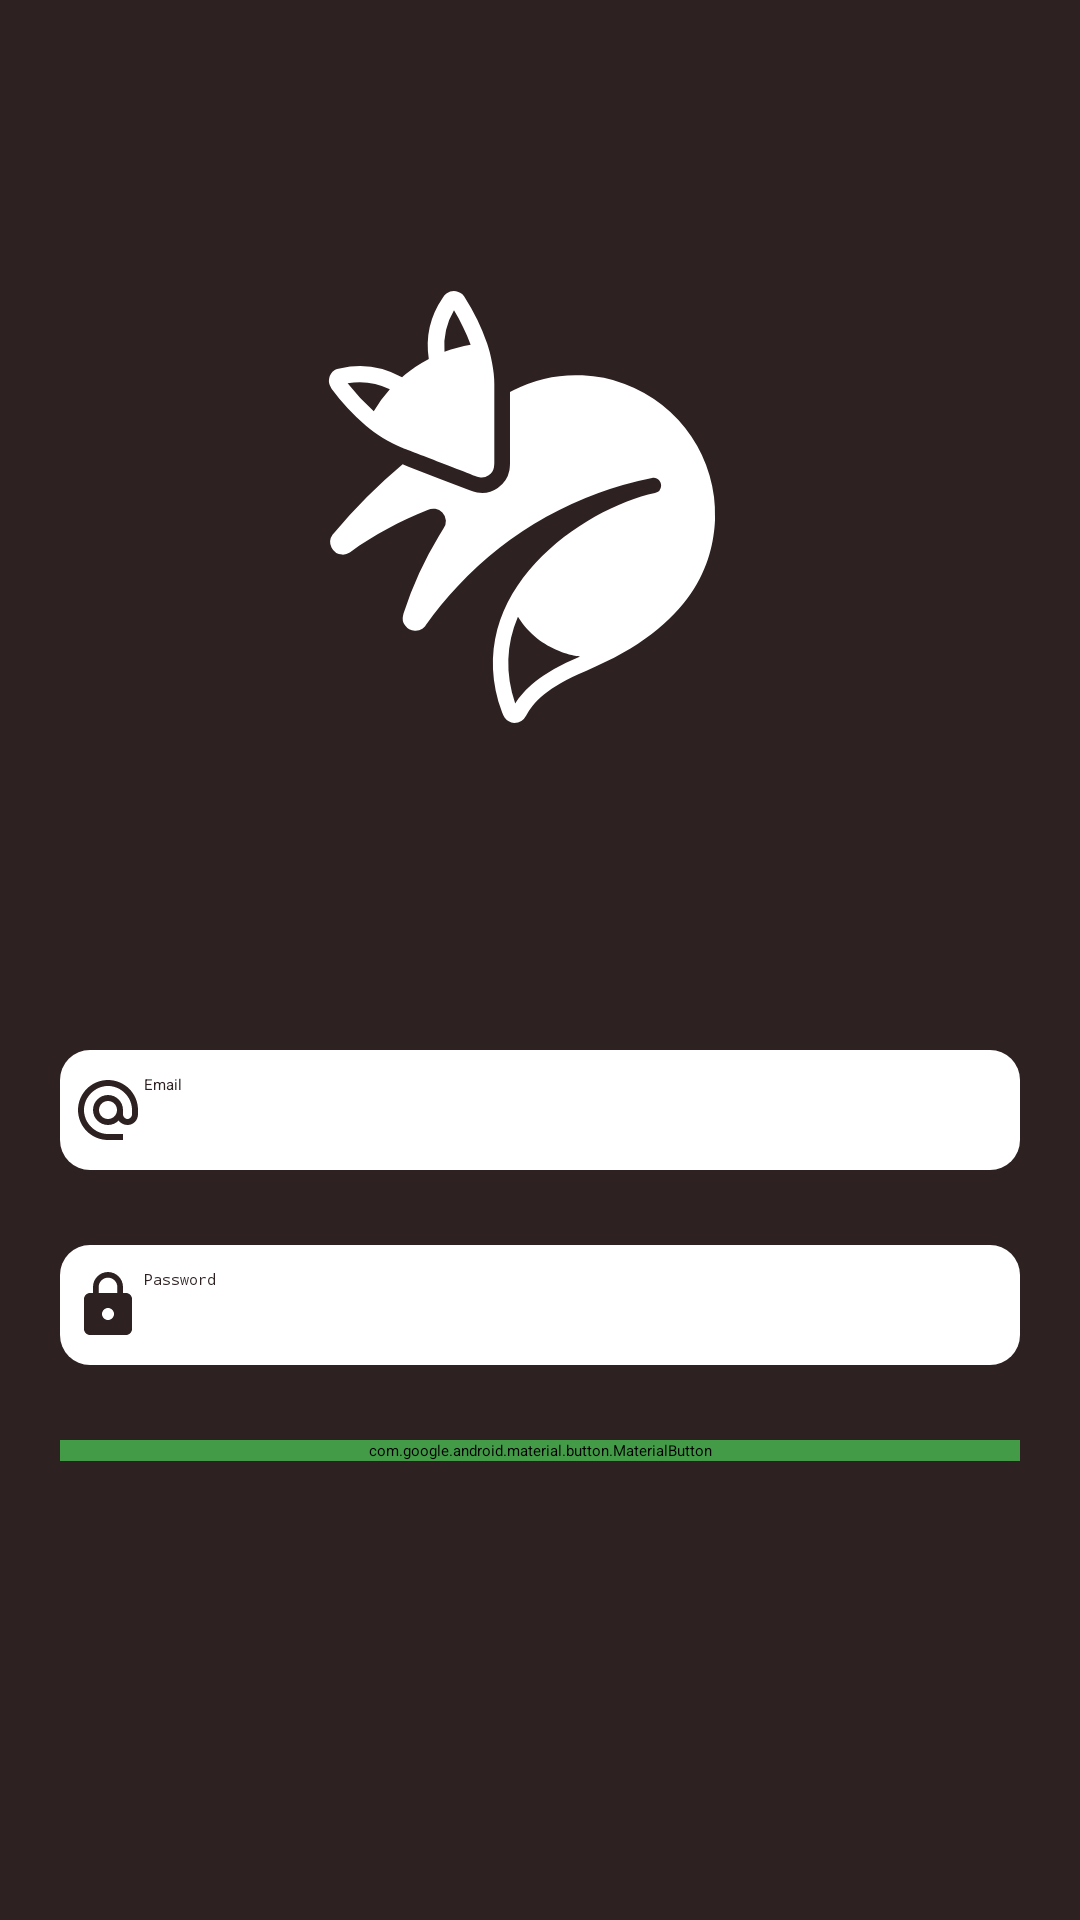

Produce the Android XML layout that renders to this screen, including the resource entries it uses.
<!-- AndroidManifest.xml: application theme Theme.SplashScreen.Starting -->
<!-- res/layout/fragment_sing_in.xml -->
<?xml version="1.0" encoding="utf-8"?>
<androidx.appcompat.widget.LinearLayoutCompat
    xmlns:android="http://schemas.android.com/apk/res/android"
    xmlns:tools="http://schemas.android.com/tools"
    android:layout_width="match_parent"
    android:layout_height="match_parent"
    android:background="#2E2121"
    android:orientation="vertical"
    tools:context=".presentation.ui.fragments.singin.SingInFragment">

    <ImageView
        android:layout_width="300dp"
        android:layout_height="300dp"
        android:layout_gravity="center"
        android:layout_marginTop="25dp"
        android:src="@drawable/kitsu" />

    <EditText
        android:id="@+id/et_email"
        android:layout_width="match_parent"
        android:layout_height="wrap_content"
        android:layout_marginHorizontal="20dp"
        android:layout_marginTop="25dp"
        android:background="@drawable/custom_search_view"
        android:drawableStart="@drawable/icon_email"
        android:hint="@string/email"
        android:textColor="#2E2121" />

    <EditText
        android:id="@+id/et_password"
        android:layout_width="match_parent"
        android:layout_height="wrap_content"
        android:layout_marginHorizontal="20dp"
        android:layout_marginTop="25dp"
        android:background="@drawable/custom_search_view"
        android:drawableStart="@drawable/icon_password"
        android:hint="@string/password"
        android:inputType="textPassword"
        android:textColor="#2E2121" />

    <com.google.android.material.button.MaterialButton
        android:id="@+id/btm_singin"
        android:layout_width="match_parent"
        android:layout_marginHorizontal="20dp"
        android:layout_height="wrap_content"
        android:layout_gravity="center"
        android:layout_marginTop="25dp"
        android:backgroundTint="#439B47"
        android:text="Sing In"
        android:textAllCaps="true" />

    <ProgressBar
        android:id="@+id/progress_bar"
        android:layout_width="wrap_content"
        android:layout_height="wrap_content"
        android:layout_gravity="center"
        android:layout_marginTop="25dp"
        android:indeterminateTint="#FF5722"
        android:visibility="gone" />


</androidx.appcompat.widget.LinearLayoutCompat>
<!-- resources referenced by this layout -->
<resources>
  <!-- drawable custom_search_view (drawable) -->
  <?xml version="1.0" encoding="utf-8"?>
  <shape xmlns:android="http://schemas.android.com/apk/res/android">
  
      <solid android:color="@color/white" />
      <corners android:radius="10dp" />
      <padding
          android:bottom="8dp"
          android:left="4dp"
          android:right="4dp"
          android:top="8dp" />
  </shape>
  <!-- drawable icon_email (drawable) -->
  <vector android:height="24dp" android:tint="#2E2121"
      android:viewportHeight="24" android:viewportWidth="24"
      android:width="24dp" xmlns:android="http://schemas.android.com/apk/res/android">
      <path android:fillColor="@android:color/white" android:pathData="M12,2C6.48,2 2,6.48 2,12s4.48,10 10,10h5v-2h-5c-4.34,0 -8,-3.66 -8,-8s3.66,-8 8,-8 8,3.66 8,8v1.43c0,0.79 -0.71,1.57 -1.5,1.57s-1.5,-0.78 -1.5,-1.57L17,12c0,-2.76 -2.24,-5 -5,-5s-5,2.24 -5,5 2.24,5 5,5c1.38,0 2.64,-0.56 3.54,-1.47 0.65,0.89 1.77,1.47 2.96,1.47 1.97,0 3.5,-1.6 3.5,-3.57L22,12c0,-5.52 -4.48,-10 -10,-10zM12,15c-1.66,0 -3,-1.34 -3,-3s1.34,-3 3,-3 3,1.34 3,3 -1.34,3 -3,3z"/>
  </vector>
  <!-- drawable icon_password (drawable) -->
  <vector android:height="24dp" android:tint="#2E2121"
      android:viewportHeight="24" android:viewportWidth="24"
      android:width="24dp" xmlns:android="http://schemas.android.com/apk/res/android">
      <path android:fillColor="@android:color/white" android:pathData="M18,8h-1L17,6c0,-2.76 -2.24,-5 -5,-5S7,3.24 7,6v2L6,8c-1.1,0 -2,0.9 -2,2v10c0,1.1 0.9,2 2,2h12c1.1,0 2,-0.9 2,-2L20,10c0,-1.1 -0.9,-2 -2,-2zM12,17c-1.1,0 -2,-0.9 -2,-2s0.9,-2 2,-2 2,0.9 2,2 -0.9,2 -2,2zM15.1,8L8.9,8L8.9,6c0,-1.71 1.39,-3.1 3.1,-3.1 1.71,0 3.1,1.39 3.1,3.1v2z"/>
  </vector>
  <string name="email">Email</string>
  <string name="password">Password</string>
  <style name="Theme.SplashScreen.Starting" parent="Theme.SplashScreen">
          <item name="windowSplashScreenBackground">#2E2121</item>
          <item name="windowSplashScreenAnimatedIcon">@drawable/kitsu</item>
          <item name="android:windowSplashScreenBrandingImage" tools:targetApi="s">@drawable/geeks_ui
          </item>
          <item name="postSplashScreenTheme">@style/Theme.KitsuApi</item>
      </style>
  <style name="Theme.KitsuApi" parent="Base.Theme.KitsuApi" />
  <style name="Base.Theme.KitsuApi" parent="Theme.Material3.DayNight.NoActionBar">
          
          
      </style>
  <!-- not gathered from this repository: default colours our renderer supplied (Android Studio template values) -->
  <color name="white">#FFFFFFFF</color>
</resources>
